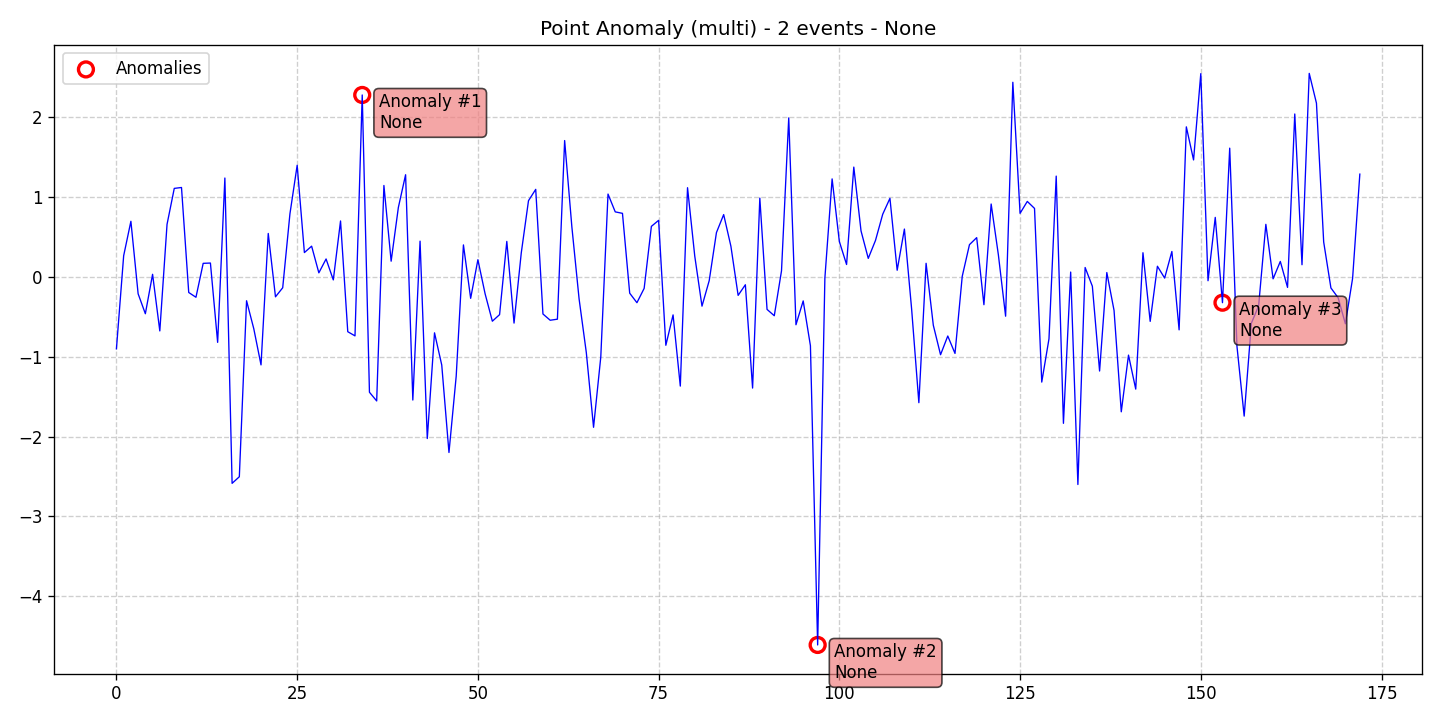

The file beside this chart, header and first rows:
data, stationary, det_lin_up, det_lin_down, det_quad, det_cubic, det_exp, det_damped, stoc_trend, volatility, single_seas, multiple_seas, point_anom_single, point_anom_multi, collect_anom, context_anom, mean_shift, var_shift, trend_shift, date, is_break, is_anomaly, is_multi, location_beginning
-0.8997, 0, 0, 0, 0, 0, 0, 0, 0, 0, 0, 0, 0, 1, 0, 0, 0, 0, 0, 2020-01-01, 0, 0, 1, 0
0.2672, 0, 0, 0, 0, 0, 0, 0, 0, 0, 0, 0, 0, 1, 0, 0, 0, 0, 0, 2020-01-02, 0, 0, 1, 0
0.6985, 0, 0, 0, 0, 0, 0, 0, 0, 0, 0, 0, 0, 1, 0, 0, 0, 0, 0, 2020-01-03, 0, 0, 1, 0
-0.21, 0, 0, 0, 0, 0, 0, 0, 0, 0, 0, 0, 0, 1, 0, 0, 0, 0, 0, 2020-01-04, 0, 0, 1, 0
-0.4601, 0, 0, 0, 0, 0, 0, 0, 0, 0, 0, 0, 0, 1, 0, 0, 0, 0, 0, 2020-01-05, 0, 0, 1, 0
0.03418, 0, 0, 0, 0, 0, 0, 0, 0, 0, 0, 0, 0, 1, 0, 0, 0, 0, 0, 2020-01-06, 0, 0, 1, 0
-0.6754, 0, 0, 0, 0, 0, 0, 0, 0, 0, 0, 0, 0, 1, 0, 0, 0, 0, 0, 2020-01-07, 0, 0, 1, 0
0.6605, 0, 0, 0, 0, 0, 0, 0, 0, 0, 0, 0, 0, 1, 0, 0, 0, 0, 0, 2020-01-08, 0, 0, 1, 0
1.111, 0, 0, 0, 0, 0, 0, 0, 0, 0, 0, 0, 0, 1, 0, 0, 0, 0, 0, 2020-01-09, 0, 0, 1, 0
1.122, 0, 0, 0, 0, 0, 0, 0, 0, 0, 0, 0, 0, 1, 0, 0, 0, 0, 0, 2020-01-10, 0, 0, 1, 0
-0.1936, 0, 0, 0, 0, 0, 0, 0, 0, 0, 0, 0, 0, 1, 0, 0, 0, 0, 0, 2020-01-11, 0, 0, 1, 0
-0.2536, 0, 0, 0, 0, 0, 0, 0, 0, 0, 0, 0, 0, 1, 0, 0, 0, 0, 0, 2020-01-12, 0, 0, 1, 0
0.1716, 0, 0, 0, 0, 0, 0, 0, 0, 0, 0, 0, 0, 1, 0, 0, 0, 0, 0, 2020-01-13, 0, 0, 1, 0
0.1753, 0, 0, 0, 0, 0, 0, 0, 0, 0, 0, 0, 0, 1, 0, 0, 0, 0, 0, 2020-01-14, 0, 0, 1, 0
-0.8187, 0, 0, 0, 0, 0, 0, 0, 0, 0, 0, 0, 0, 1, 0, 0, 0, 0, 0, 2020-01-15, 0, 0, 1, 0
1.241, 0, 0, 0, 0, 0, 0, 0, 0, 0, 0, 0, 0, 1, 0, 0, 0, 0, 0, 2020-01-16, 0, 0, 1, 0
-2.585, 0, 0, 0, 0, 0, 0, 0, 0, 0, 0, 0, 0, 1, 0, 0, 0, 0, 0, 2020-01-17, 0, 0, 1, 0
-2.503, 0, 0, 0, 0, 0, 0, 0, 0, 0, 0, 0, 0, 1, 0, 0, 0, 0, 0, 2020-01-18, 0, 0, 1, 0
-0.2972, 0, 0, 0, 0, 0, 0, 0, 0, 0, 0, 0, 0, 1, 0, 0, 0, 0, 0, 2020-01-19, 0, 0, 1, 0
-0.6482, 0, 0, 0, 0, 0, 0, 0, 0, 0, 0, 0, 0, 1, 0, 0, 0, 0, 0, 2020-01-20, 0, 0, 1, 0
-1.101, 0, 0, 0, 0, 0, 0, 0, 0, 0, 0, 0, 0, 1, 0, 0, 0, 0, 0, 2020-01-21, 0, 0, 1, 0
0.546, 0, 0, 0, 0, 0, 0, 0, 0, 0, 0, 0, 0, 1, 0, 0, 0, 0, 0, 2020-01-22, 0, 0, 1, 0
-0.2479, 0, 0, 0, 0, 0, 0, 0, 0, 0, 0, 0, 0, 1, 0, 0, 0, 0, 0, 2020-01-23, 0, 0, 1, 0
-0.1345, 0, 0, 0, 0, 0, 0, 0, 0, 0, 0, 0, 0, 1, 0, 0, 0, 0, 0, 2020-01-24, 0, 0, 1, 0
0.7913, 0, 0, 0, 0, 0, 0, 0, 0, 0, 0, 0, 0, 1, 0, 0, 0, 0, 0, 2020-01-25, 0, 0, 1, 0
1.4, 0, 0, 0, 0, 0, 0, 0, 0, 0, 0, 0, 0, 1, 0, 0, 0, 0, 0, 2020-01-26, 0, 0, 1, 0
0.3064, 0, 0, 0, 0, 0, 0, 0, 0, 0, 0, 0, 0, 1, 0, 0, 0, 0, 0, 2020-01-27, 0, 0, 1, 0
0.3868, 0, 0, 0, 0, 0, 0, 0, 0, 0, 0, 0, 0, 1, 0, 0, 0, 0, 0, 2020-01-28, 0, 0, 1, 0
0.05269, 0, 0, 0, 0, 0, 0, 0, 0, 0, 0, 0, 0, 1, 0, 0, 0, 0, 0, 2020-01-29, 0, 0, 1, 0
0.2262, 0, 0, 0, 0, 0, 0, 0, 0, 0, 0, 0, 0, 1, 0, 0, 0, 0, 0, 2020-01-30, 0, 0, 1, 0
-0.03609, 0, 0, 0, 0, 0, 0, 0, 0, 0, 0, 0, 0, 1, 0, 0, 0, 0, 0, 2020-01-31, 0, 0, 1, 0
0.7025, 0, 0, 0, 0, 0, 0, 0, 0, 0, 0, 0, 0, 1, 0, 0, 0, 0, 0, 2020-02-01, 0, 0, 1, 0
-0.6852, 0, 0, 0, 0, 0, 0, 0, 0, 0, 0, 0, 0, 1, 0, 0, 0, 0, 0, 2020-02-02, 0, 0, 1, 0
-0.7375, 0, 0, 0, 0, 0, 0, 0, 0, 0, 0, 0, 0, 1, 0, 0, 0, 0, 0, 2020-02-03, 0, 0, 1, 0
2.282, 0, 0, 0, 0, 0, 0, 0, 0, 0, 0, 0, 0, 1, 0, 0, 0, 0, 0, 2020-02-04, 0, 1, 1, 0
-1.444, 0, 0, 0, 0, 0, 0, 0, 0, 0, 0, 0, 0, 1, 0, 0, 0, 0, 0, 2020-02-05, 0, 0, 1, 0
-1.553, 0, 0, 0, 0, 0, 0, 0, 0, 0, 0, 0, 0, 1, 0, 0, 0, 0, 0, 2020-02-06, 0, 0, 1, 0
1.147, 0, 0, 0, 0, 0, 0, 0, 0, 0, 0, 0, 0, 1, 0, 0, 0, 0, 0, 2020-02-07, 0, 0, 1, 0
0.1985, 0, 0, 0, 0, 0, 0, 0, 0, 0, 0, 0, 0, 1, 0, 0, 0, 0, 0, 2020-02-08, 0, 0, 1, 0
0.8723, 0, 0, 0, 0, 0, 0, 0, 0, 0, 0, 0, 0, 1, 0, 0, 0, 0, 0, 2020-02-09, 0, 0, 1, 0
1.282, 0, 0, 0, 0, 0, 0, 0, 0, 0, 0, 0, 0, 1, 0, 0, 0, 0, 0, 2020-02-10, 0, 0, 1, 0
-1.541, 0, 0, 0, 0, 0, 0, 0, 0, 0, 0, 0, 0, 1, 0, 0, 0, 0, 0, 2020-02-11, 0, 0, 1, 0
0.4496, 0, 0, 0, 0, 0, 0, 0, 0, 0, 0, 0, 0, 1, 0, 0, 0, 0, 0, 2020-02-12, 0, 0, 1, 0
-2.024, 0, 0, 0, 0, 0, 0, 0, 0, 0, 0, 0, 0, 1, 0, 0, 0, 0, 0, 2020-02-13, 0, 0, 1, 0
-0.6993, 0, 0, 0, 0, 0, 0, 0, 0, 0, 0, 0, 0, 1, 0, 0, 0, 0, 0, 2020-02-14, 0, 0, 1, 0
-1.103, 0, 0, 0, 0, 0, 0, 0, 0, 0, 0, 0, 0, 1, 0, 0, 0, 0, 0, 2020-02-15, 0, 0, 1, 0
-2.199, 0, 0, 0, 0, 0, 0, 0, 0, 0, 0, 0, 0, 1, 0, 0, 0, 0, 0, 2020-02-16, 0, 0, 1, 0
-1.242, 0, 0, 0, 0, 0, 0, 0, 0, 0, 0, 0, 0, 1, 0, 0, 0, 0, 0, 2020-02-17, 0, 0, 1, 0
0.4025, 0, 0, 0, 0, 0, 0, 0, 0, 0, 0, 0, 0, 1, 0, 0, 0, 0, 0, 2020-02-18, 0, 0, 1, 0
-0.267, 0, 0, 0, 0, 0, 0, 0, 0, 0, 0, 0, 0, 1, 0, 0, 0, 0, 0, 2020-02-19, 0, 0, 1, 0
0.2167, 0, 0, 0, 0, 0, 0, 0, 0, 0, 0, 0, 0, 1, 0, 0, 0, 0, 0, 2020-02-20, 0, 0, 1, 0
-0.2107, 0, 0, 0, 0, 0, 0, 0, 0, 0, 0, 0, 0, 1, 0, 0, 0, 0, 0, 2020-02-21, 0, 0, 1, 0
-0.5535, 0, 0, 0, 0, 0, 0, 0, 0, 0, 0, 0, 0, 1, 0, 0, 0, 0, 0, 2020-02-22, 0, 0, 1, 0
-0.4713, 0, 0, 0, 0, 0, 0, 0, 0, 0, 0, 0, 0, 1, 0, 0, 0, 0, 0, 2020-02-23, 0, 0, 1, 0
0.4464, 0, 0, 0, 0, 0, 0, 0, 0, 0, 0, 0, 0, 1, 0, 0, 0, 0, 0, 2020-02-24, 0, 0, 1, 0
-0.5771, 0, 0, 0, 0, 0, 0, 0, 0, 0, 0, 0, 0, 1, 0, 0, 0, 0, 0, 2020-02-25, 0, 0, 1, 0
0.302, 0, 0, 0, 0, 0, 0, 0, 0, 0, 0, 0, 0, 1, 0, 0, 0, 0, 0, 2020-02-26, 0, 0, 1, 0
0.9568, 0, 0, 0, 0, 0, 0, 0, 0, 0, 0, 0, 0, 1, 0, 0, 0, 0, 0, 2020-02-27, 0, 0, 1, 0
1.099, 0, 0, 0, 0, 0, 0, 0, 0, 0, 0, 0, 0, 1, 0, 0, 0, 0, 0, 2020-02-28, 0, 0, 1, 0
-0.4631, 0, 0, 0, 0, 0, 0, 0, 0, 0, 0, 0, 0, 1, 0, 0, 0, 0, 0, 2020-02-29, 0, 0, 1, 0
... 113 more rows
